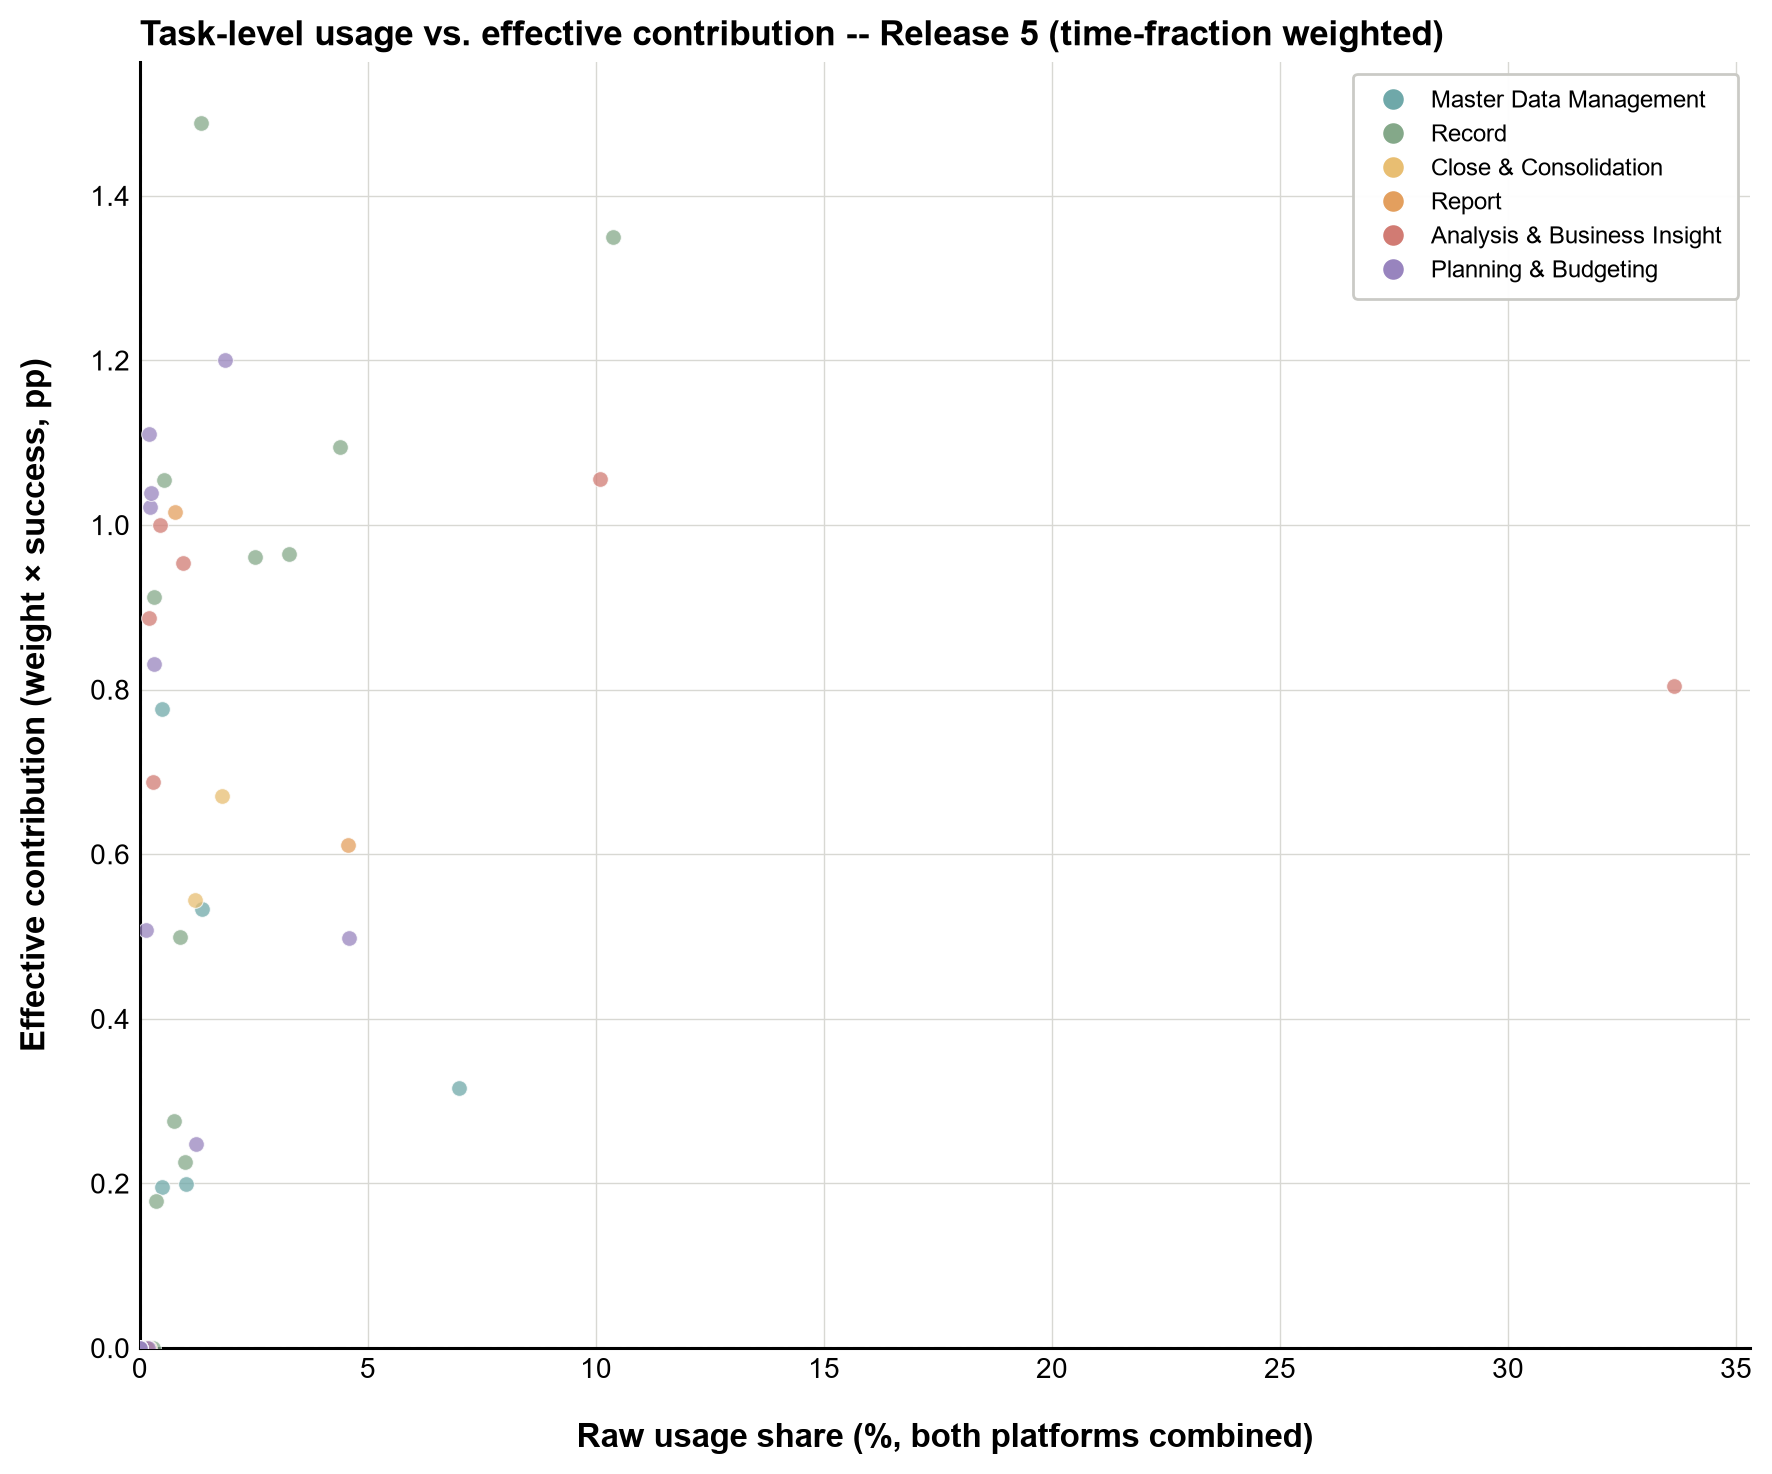

Source data for this figure (header and first rows):
task_id, subprocess, usage_share_pct, success_pct, weight, effective_contribution
1305, Master Data Management, 1.37, 67.96, 0.007842, 0.533
1306, Master Data Management, 0.0, 0.0, 0.009934, 0.0
1315, Master Data Management, 0.4751, 53.33, 0.00366, 0.1952
18561, Record, 0.3167, 72.73, 0.01255, 0.9126
20846, Planning & Budgeting, 0.0, 0.0, 0.01046, 0.0
21314, Analysis & Business Insight, 0.1584, 0.0, 0.01359, 0.0
21315, Planning & Budgeting, 0.19, 70.83, 0.01568, 1.111
21320, Report, 0.198, 0.0, 0.01307, 0.0
21321, Analysis & Business Insight, 10.1, 53.14, 0.01987, 1.056
21323, Master Data Management, 0.4751, 57.14, 0.01359, 0.7768
21326, Record, 0.0, 0.0, 0.005228, 0.0
21506, Analysis & Business Insight, 0.0, 0.0, 0.007319, 0.0
21515, Record, 0.0, 0.0, 0.006274, 0.0
21516, Close & Consolidation, 0.0, 0.0, 0.01098, 0.0
21517, Master Data Management, 1.021, 76.44, 0.002614, 0.1998
21519, Planning & Budgeting, 4.585, 50.17, 0.009934, 0.4983
21520, Report, 0.0, 0.0, 0.005751, 0.0
21521, Master Data Management, 7, 60.37, 0.005228, 0.3156
21522, Close & Consolidation, 0.0, 0.0, 0.005228, 0.0
21526, Report, 0.0, 0.0, 0.009934, 0.0
21529, Record, 0.0, 0.0, 0.002614, 0.0
21531, Planning & Budgeting, 0.0, 0.0, 0.007319, 0.0
21532, Analysis & Business Insight, 0.0, 0.0, 0.0115, 0.0
21533, Record, 0.0, 0.0, 0.004705, 0.0
23238, Record, 2.526, 54.06, 0.01778, 0.961
23240, Record, 4.387, 55.13, 0.01987, 1.095
23241, Record, 0.0, 0.0, 0.01412, 0.0
23243, Close & Consolidation, 1.797, 55.78, 0.01202, 0.6708
23245, Record, 0.0, 0.0, 0.01359, 0.0
23246, Record, 0.9898, 24.0, 0.009411, 0.2259
23251, Record, 0.7443, 52.87, 0.005228, 0.2764
23260, Planning & Budgeting, 0.0, 0.0, 0.00183, 0.0
23263, Report, 0.0, 0.0, 0.00366, 0.0
23264, Record, 0.0, 0.0, 0.01255, 0.0
2486, Record, 0.0, 0.0, 0.02144, 0.0
2487, Record, 1.338, 45.91, 0.03241, 1.488
2489, Record, 0.1663, 0.0, 0.02353, 0.0
2490, Record, 10.37, 62.98, 0.02144, 1.35
2491, Record, 0.5384, 72.06, 0.01464, 1.055
2492, Report, 4.553, 53.14, 0.0115, 0.6112
2493, Record, 0.0, 0.0, 0.009411, 0.0
2494, Analysis & Business Insight, 0.2771, 65.71, 0.01046, 0.6871
2496, Record, 0.0, 0.0, 0.01307, 0.0
2497, Record, 3.262, 83.86, 0.0115, 0.9646
2499, Record, 0.0, 0.0, 0.006065, 0.0
2500, Record, 0.0, 0.0, 0.006588, 0.0
2501, Record, 0.0, 0.0, 0.009097, 0.0
2502, Record, 0.0, 0.0, 0.005228, 0.0
2503, Record, 0.871, 57.57, 0.008679, 0.4996
2504, Close & Consolidation, 0.0, 0.0, 0.004496, 0.0
2506, Record, 0.0, 0.0, 0.006797, 0.0
2507, Planning & Budgeting, 1.235, 50.38, 0.004915, 0.2476
2508, Planning & Budgeting, 0.1346, 88.24, 0.005751, 0.5074
2509, Record, 0.0, 0.0, 0.01014, 0.0
2510, Report, 0.0, 0.0, 0.004496, 0.0
2511, Record, 0.0, 0.0, 0.005437, 0.0
3394, Analysis & Business Insight, 0.0, 0.0, 0.01882, 0.0
3395, Planning & Budgeting, 0.0, 0.0, 0.009934, 0.0
3396, Planning & Budgeting, 0.0, 0.0, 0.01098, 0.0
3397, Planning & Budgeting, 0.0, 0.0, 0.006274, 0.0
... 31 more rows
